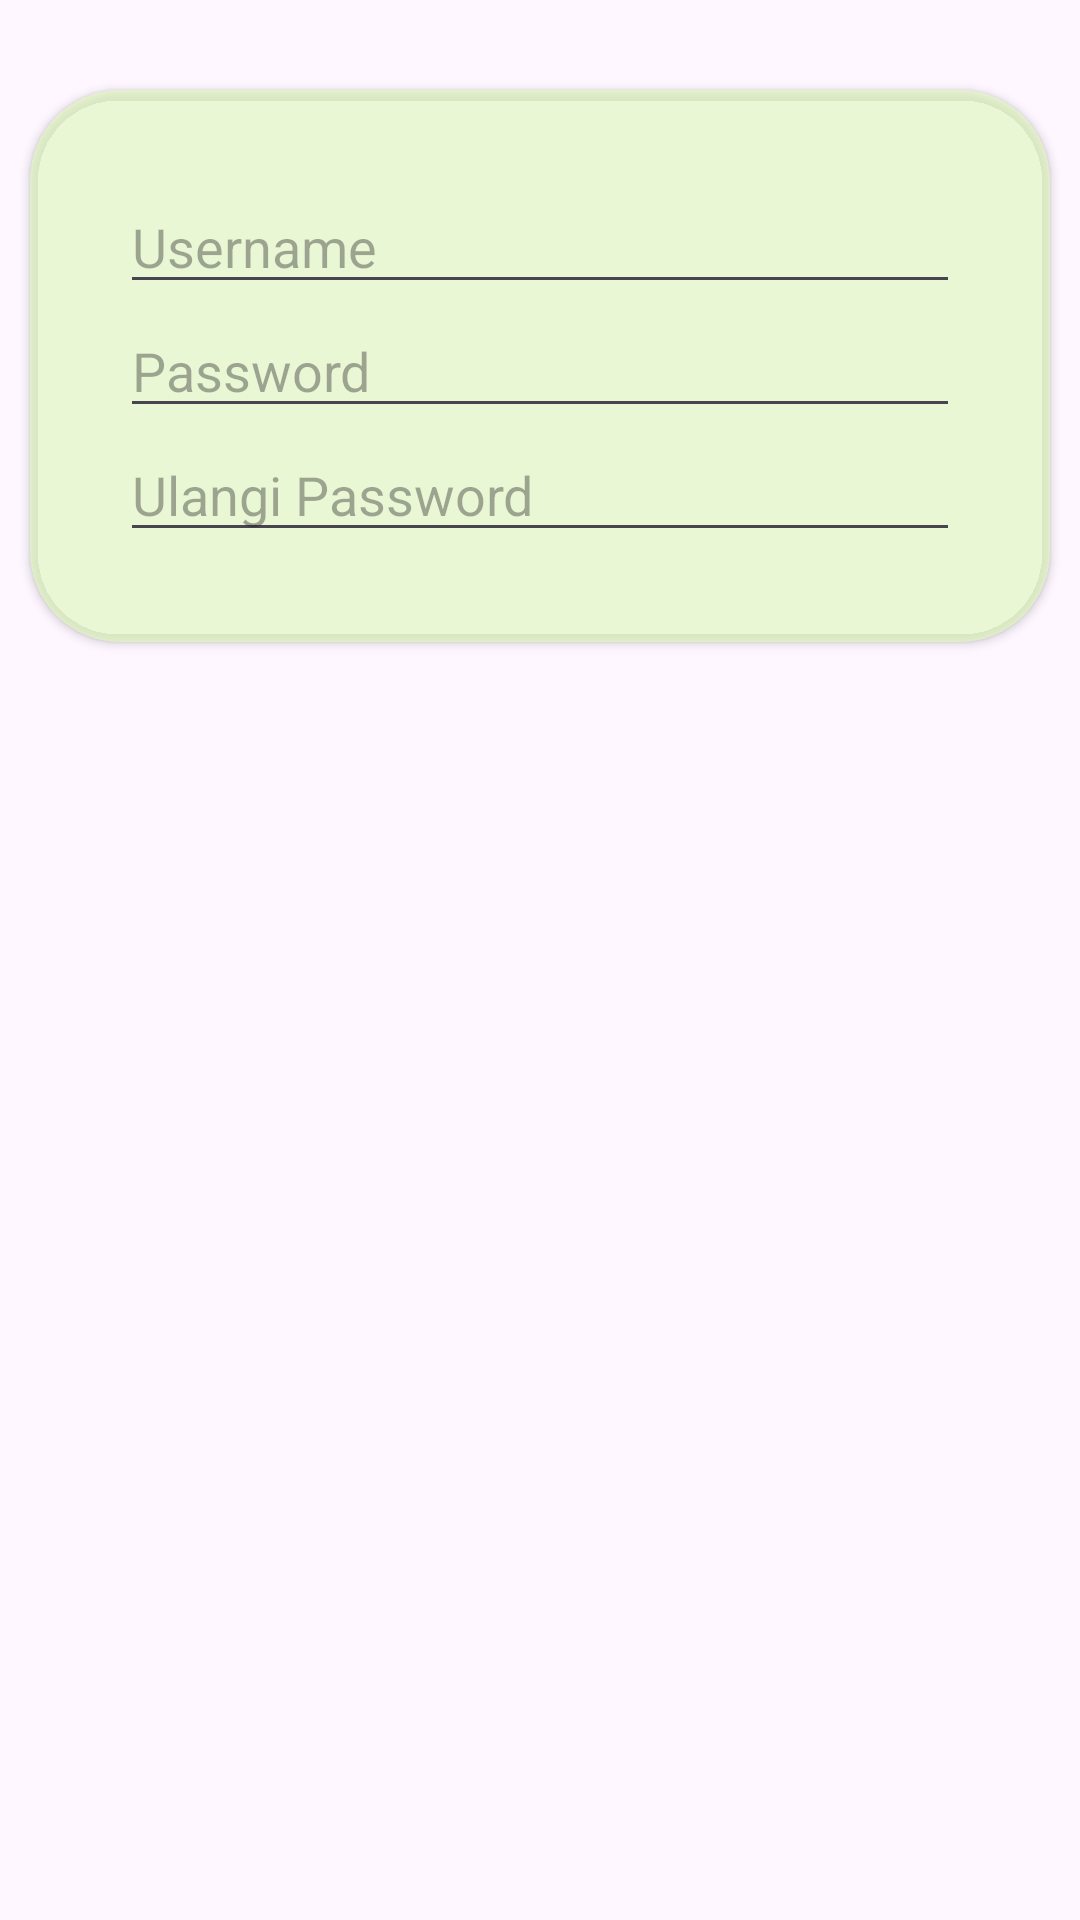

Produce the Android XML layout that renders to this screen, including the resource entries it uses.
<!-- AndroidManifest.xml: application theme Theme.HappyBirthdays -->
<!-- res/layout/form_register.xml -->
<?xml version="1.0" encoding="utf-8"?>
<RelativeLayout xmlns:android="http://schemas.android.com/apk/res/android"
    android:layout_width="match_parent"
    android:layout_height="match_parent"
    xmlns:app="http://schemas.android.com/apk/res-auto">

    <LinearLayout
        android:layout_width="match_parent"
        android:layout_height="wrap_content"
        android:orientation="vertical"
        android:layout_marginTop="20dp">

        <androidx.cardview.widget.CardView
            android:layout_width="match_parent"
            android:layout_height="wrap_content"
            android:layout_margin="10dp"
            app:cardCornerRadius="30dp"
            app:cardBackgroundColor="#A6E0F8BD">

            <LinearLayout
                android:layout_width="match_parent"
                android:layout_height="wrap_content"
                android:orientation="vertical"
                android:layout_margin="30dp">

                <EditText
                    android:id="@+id/etUsername"
                    android:layout_width="match_parent"
                    android:layout_height="wrap_content"
                    android:ems="10"
                    android:inputType="text"
                    android:hint="Username"
                    android:drawableStart="@drawable/baseline_person_24"
                    android:drawablePadding="20dp"/>

                <EditText
                    android:id="@+id/etPassword"
                    android:layout_width="match_parent"
                    android:layout_height="wrap_content"
                    android:ems="10"
                    android:inputType="textPassword"
                    android:hint="Password"
                    android:drawableStart="@drawable/baseline_account_circle_24"
                    android:drawablePadding="20dp"/>

                <EditText
                    android:id="@+id/etRepeatPassword"
                    android:layout_width="match_parent"
                    android:layout_height="wrap_content"
                    android:ems="10"
                    android:inputType="textPassword"
                    android:hint="Ulangi Password"
                    android:drawableStart="@drawable/baseline_account_circle_24"
                    android:drawablePadding="20dp"/>
            </LinearLayout>
        </androidx.cardview.widget.CardView>
    </LinearLayout>
</RelativeLayout>
<!-- resources referenced by this layout -->
<resources>
  <style name="Theme.HappyBirthdays" parent="Base.Theme.HappyBirthdays" />
  <style name="Base.Theme.HappyBirthdays" parent="Theme.Material3.DayNight.NoActionBar">
          
          
      </style>
</resources>
